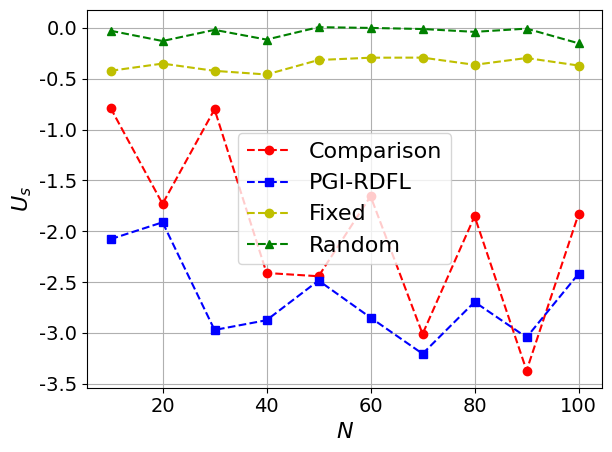

Here is the Python script that generated this plot:
import matplotlib.pyplot as plt
import numpy as np
import matplotlib

# 设置全局字体为 Times New Roman
matplotlib.rcParams['font.family'] = 'Times New Roman'
matplotlib.rcParams['font.size'] = 16  # 同时设置字体大小

# 定义用户数量
users = [10, 20, 30, 40, 50, 60, 70, 80, 90, 100]

utility_com = [-0.7864095866114917, -1.7303862207515408, -0.8006686215158911, -2.4103292599957484, -2.442369378153945, -1.6551291629955713, -3.0102631175697354, -1.8524520987818605, -3.3699795662469185, -1.829754678791197]

utility_pgirdfl = [-2.077723166928216, -1.9118704993151265, -2.9706976724606893, -2.874846440626209, -2.4846009261867463, -2.8496335240563146, -3.204779985888832, -2.6952512475197175, -3.0433612889071755, -2.417891176158819]

utility_fixed = [-0.4219679141322362, -0.35068594714542034, -0.4221886113760944, -0.4580141347782354, -0.3154631874746714, -0.292884691831656, -0.2920110084891073, -0.3627606771781968, -0.295922401084608, -0.3699238415335008]

utility_random = [-0.027526666686899293, -0.12873779720507283, -0.019055003179785673, -0.11471852497663415, 0.007435524791823786, 5.0582845224189654e-05, -0.010814807826947104, -0.038597270590625565, -0.007003308566739308, -0.15128096819138126]

# 绘制图表
plt.plot(users, utility_com, 'r--o', label='Comparison')  # 红色虚线，圆形标记
plt.plot(users, utility_pgirdfl, 'b--s', label='PGI-RDFL')  # 蓝色虚线，方形标记
plt.plot(users, utility_fixed, 'y--o', label='Fixed')
plt.plot(users, utility_random, 'g--^', label='Random')  # 绿色虚线，三角形标记

# 添加图例
plt.legend()

plt.tick_params(axis='x', labelsize=14)
plt.tick_params(axis='y', labelsize=14)

# 设置标题和坐标轴标签
plt.xlabel(r'$N$')
plt.ylabel(r'$U_s$')

# 强制显示完全
plt.tight_layout()

# 显示网格
plt.grid(True)

# 显示图表
plt.show()